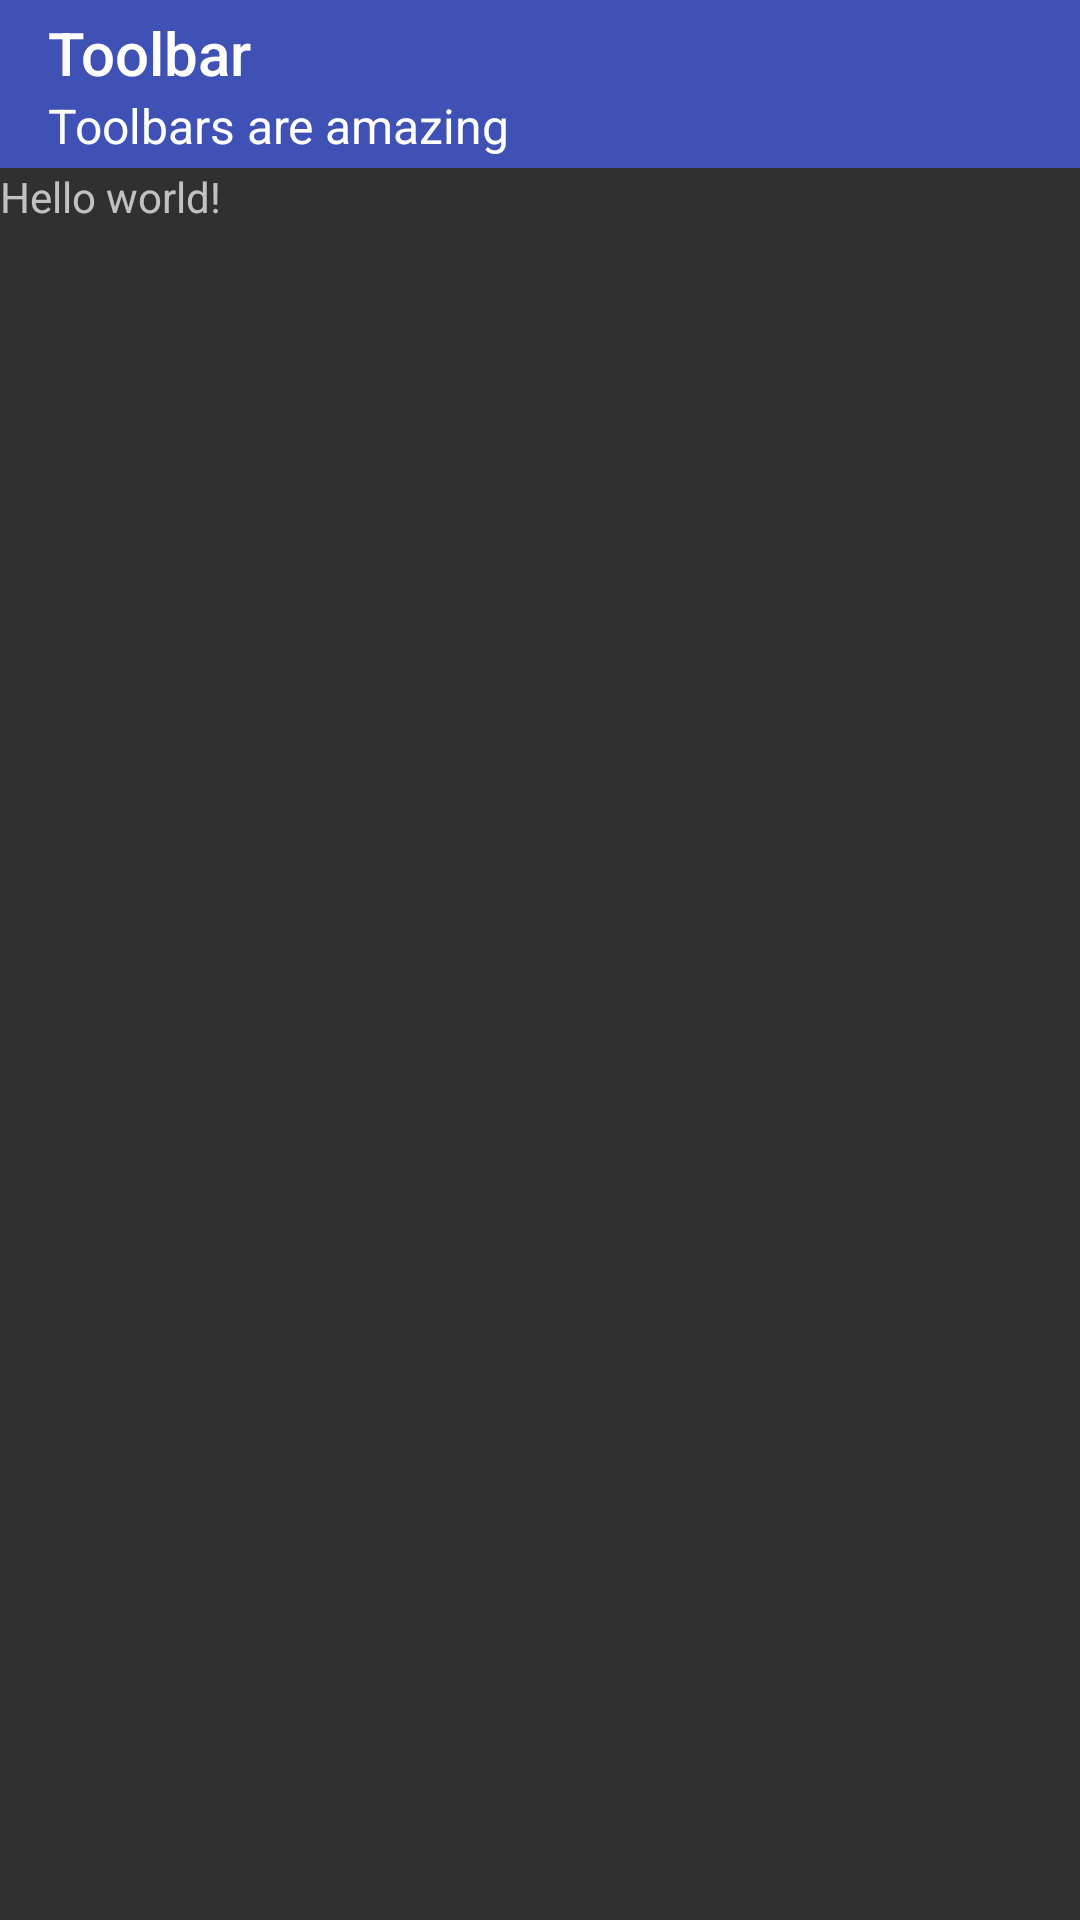

Layout XML and referenced resources for this Android screen:
<!-- AndroidManifest.xml: application theme AppTheme -->
<!-- res/layout/activity_main.xml -->
<LinearLayout xmlns:android="http://schemas.android.com/apk/res/android"
    xmlns:app="http://schemas.android.com/apk/res-auto"
    xmlns:tools="http://schemas.android.com/tools"
    android:layout_width="match_parent"
    android:layout_height="match_parent"
    android:orientation="vertical"
    tools:context=".MainActivity">

    <android.support.v7.widget.Toolbar
        android:id="@+id/toolbar"
        style="@style/MyToolbar"
        android:layout_width="fill_parent"
        android:layout_height="?attr/actionBarSize"
        app:subtitle="Toolbars are amazing"
        app:title="Toolbar" />

    <TextView
        android:layout_width="wrap_content"
        android:layout_height="wrap_content"
        android:text="@string/hello_world" />

</LinearLayout>
<!-- resources referenced by this layout -->
<resources>
  <string name="hello_world">Hello world!</string>
  <style name="MyToolbar">
          <item name="theme">@style/ThemeOverlay.AppCompat.Dark</item>
          <item name="navigationIcon">@drawable/abc_ic_ab_back_mtrl_am_alpha</item>
          <item name="titleTextColor">@android:color/white</item>
          <item name="subtitleTextColor">@android:color/white</item>
          <item name="android:background">@color/colorPrimary</item>
      </style>
  <style name="AppTheme" parent="Theme.AppCompat.NoActionBar">
          <item name="colorPrimary">@color/colorPrimary</item>
          <item name="colorPrimaryDark">@color/colorPrimaryDark</item>
          <item name="colorAccent">@color/colorAccent</item>
      </style>
  <color name="colorPrimary">#3F51B5</color>
  <color name="colorPrimaryDark">#303F9F</color>
  <color name="colorAccent">#FFAB40</color>
</resources>
